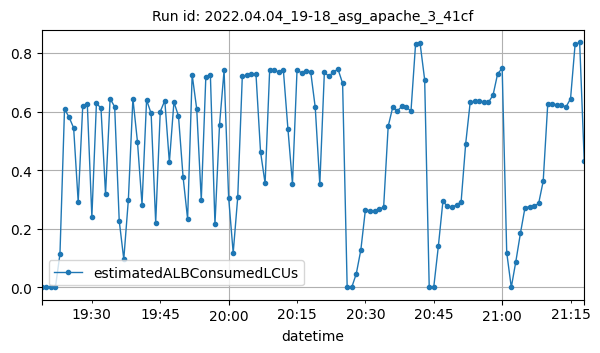

The table this chart was drawn from, first rows:
datetime, estimatedALBConsumedLCUs
2022-04-04T19:19:00Z, 2e-05
2022-04-04T19:20:00Z, 0.00023
2022-04-04T19:21:00Z, 0.00022
2022-04-04T19:22:00Z, 0.00023
2022-04-04T19:23:00Z, 0.114
2022-04-04T19:24:00Z, 0.6083
2022-04-04T19:25:00Z, 0.5809
2022-04-04T19:26:00Z, 0.544
2022-04-04T19:27:00Z, 0.2919
2022-04-04T19:28:00Z, 0.6195
2022-04-04T19:29:00Z, 0.6249
2022-04-04T19:30:00Z, 0.2402
2022-04-04T19:31:00Z, 0.6286
2022-04-04T19:32:00Z, 0.611
2022-04-04T19:33:00Z, 0.3179
2022-04-04T19:34:00Z, 0.6438
2022-04-04T19:35:00Z, 0.6162
2022-04-04T19:36:00Z, 0.2274
2022-04-04T19:37:00Z, 0.0964
2022-04-04T19:38:00Z, 0.2979
2022-04-04T19:39:00Z, 0.6438
2022-04-04T19:40:00Z, 0.4971
2022-04-04T19:41:00Z, 0.2829
2022-04-04T19:42:00Z, 0.6393
2022-04-04T19:43:00Z, 0.5935
2022-04-04T19:44:00Z, 0.2205
2022-04-04T19:45:00Z, 0.5997
2022-04-04T19:46:00Z, 0.6374
2022-04-04T19:47:00Z, 0.4265
2022-04-04T19:48:00Z, 0.6323
2022-04-04T19:49:00Z, 0.5844
2022-04-04T19:50:00Z, 0.3778
2022-04-04T19:51:00Z, 0.2335
2022-04-04T19:52:00Z, 0.7255
2022-04-04T19:53:00Z, 0.6086
2022-04-04T19:54:00Z, 0.298
2022-04-04T19:55:00Z, 0.7193
2022-04-04T19:56:00Z, 0.7228
2022-04-04T19:57:00Z, 0.2154
2022-04-04T19:58:00Z, 0.5541
2022-04-04T19:59:00Z, 0.7402
2022-04-04T20:00:00Z, 0.3066
2022-04-04T20:01:00Z, 0.1178
2022-04-04T20:02:00Z, 0.3088
2022-04-04T20:03:00Z, 0.7205
2022-04-04T20:04:00Z, 0.723
2022-04-04T20:05:00Z, 0.7271
2022-04-04T20:06:00Z, 0.7269
2022-04-04T20:07:00Z, 0.4622
2022-04-04T20:08:00Z, 0.355
2022-04-04T20:09:00Z, 0.742
2022-04-04T20:10:00Z, 0.7413
2022-04-04T20:11:00Z, 0.7348
2022-04-04T20:12:00Z, 0.7423
2022-04-04T20:13:00Z, 0.5418
2022-04-04T20:14:00Z, 0.3541
2022-04-04T20:15:00Z, 0.7399
2022-04-04T20:16:00Z, 0.7328
2022-04-04T20:17:00Z, 0.7397
2022-04-04T20:18:00Z, 0.7356
... 60 more rows
